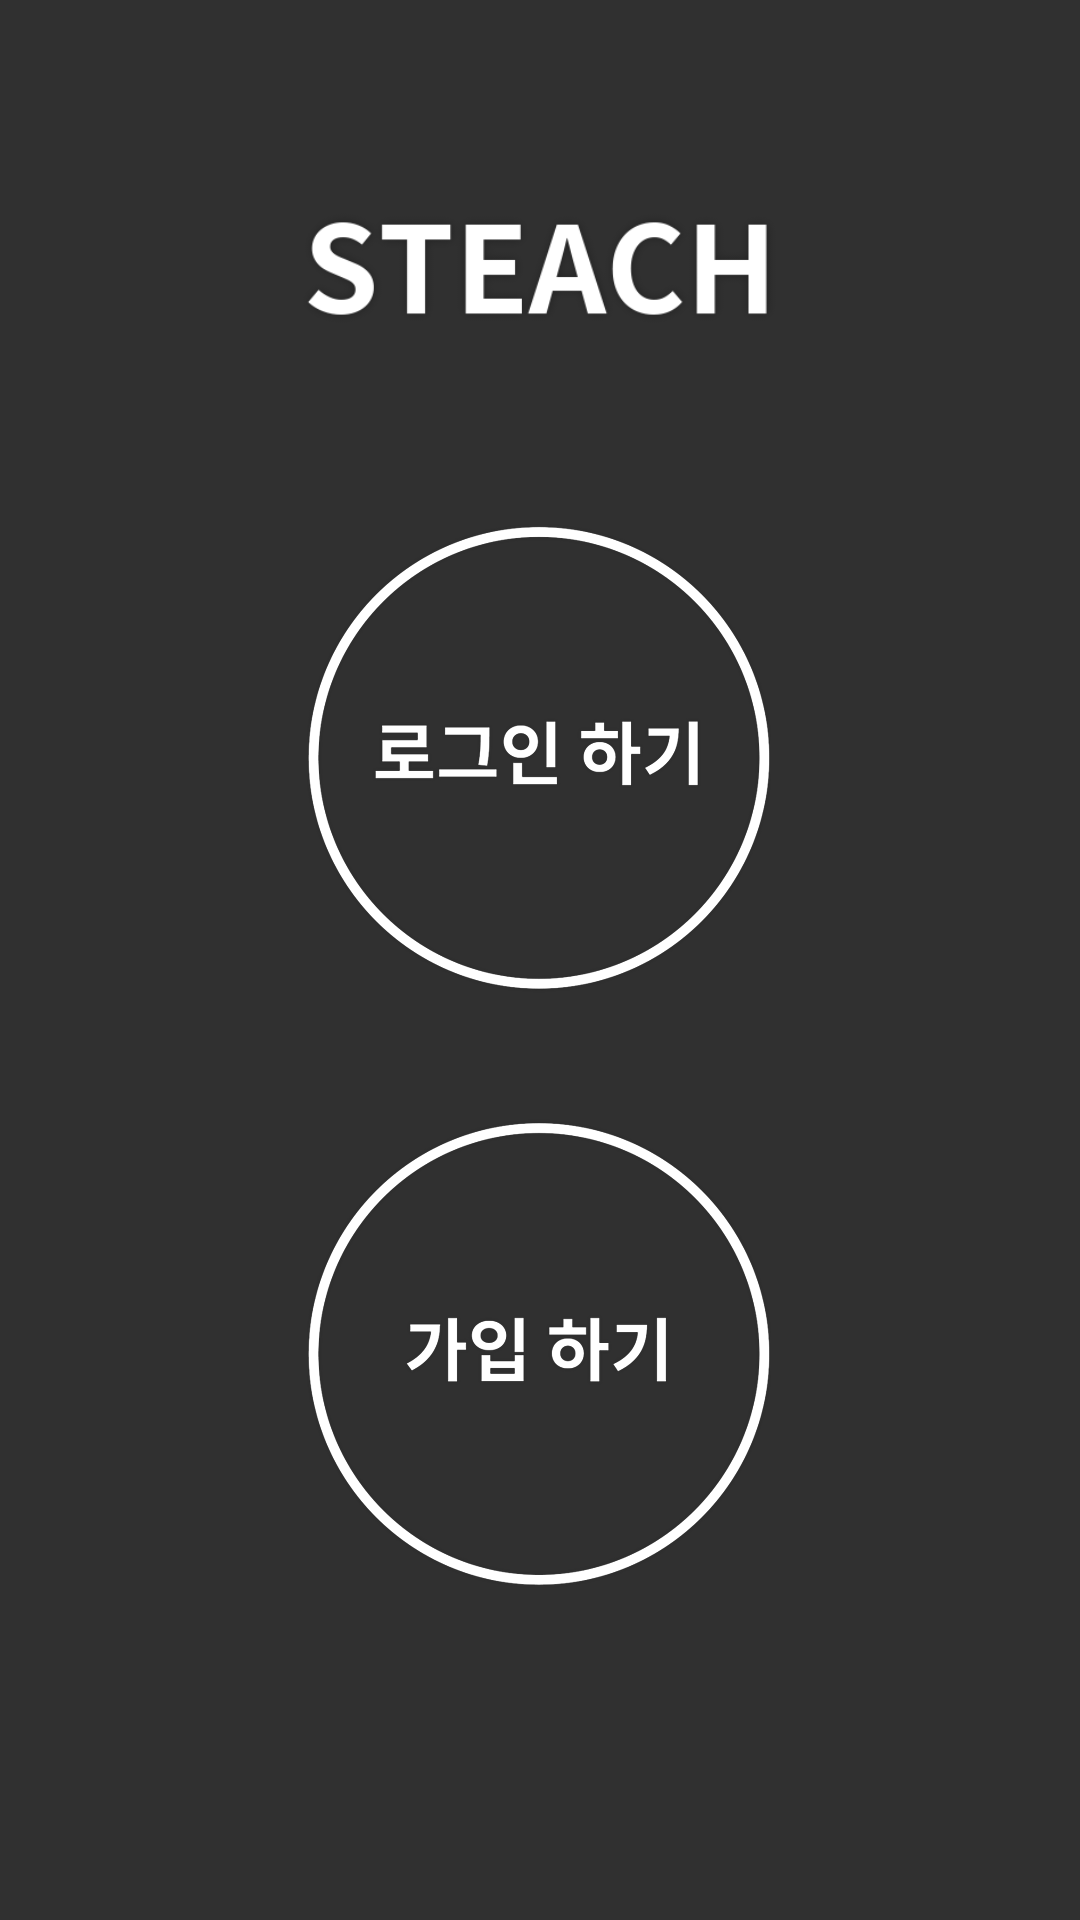

This screen was rendered from an Android layout file. Write that file and the resources it references.
<!-- AndroidManifest.xml: application theme Theme.AppCompat.NoActionBar -->
<!-- res/layout/activity_join.xml -->
<?xml version="1.0" encoding="utf-8"?>
<LinearLayout xmlns:android="http://schemas.android.com/apk/res/android"
    xmlns:tools="http://schemas.android.com/tools"
    android:layout_width="match_parent"
    android:layout_height="match_parent"
    android:orientation="vertical"
    android:weightSum="1"
    android:background="@mipmap/back_color"
    tools:context="com.example.kimbonghi.steach_login.Activity.JoinActivity">

    <Space
        android:layout_width="1px"
        android:layout_height="0dp"
        android:layout_weight="0.11"/>

    <LinearLayout
        android:layout_width="match_parent"
        android:layout_height="0dp"
        android:layout_weight="0.06"
        android:orientation="horizontal"
        android:weightSum="1">

        <Space
            android:layout_width="0dp"
            android:layout_height="1px"
            android:layout_weight="0.26"/>
        <ImageView
            android:layout_width="0dp"
            android:layout_height="match_parent"
            android:layout_weight="0.48"
            android:src="@mipmap/steach"/>
        <Space
            android:layout_width="0dp"
            android:layout_height="1px"
            android:layout_weight="0.26"/>
    </LinearLayout>

    <Space
        android:layout_width="1px"
        android:layout_height="0dp"
        android:layout_weight="0.1"/>

    <LinearLayout
        android:layout_width="match_parent"
        android:layout_height="0dp"
        android:layout_weight="0.25"
        android:orientation="horizontal"
        android:weightSum="1">

        <Space
            android:layout_width="0dp"
            android:layout_height="1px"
            android:layout_weight="0.285"/>
        <ImageButton
            android:id="@+id/join_btnLogin"
            android:layout_width="0dp"
            android:layout_height="match_parent"
            android:layout_weight="0.43"
            android:background="@null"
            android:src="@mipmap/log_in"/>
        <Space
            android:layout_width="0dp"
            android:layout_height="1px"
            android:layout_weight="0.285"/>

    </LinearLayout>

    <Space
        android:layout_width="1px"
        android:layout_height="0dp"
        android:layout_weight="0.06"/>

    <LinearLayout
        android:layout_width="match_parent"
        android:layout_height="0dp"
        android:layout_weight="0.25"
        android:orientation="horizontal"
        android:weightSum="1">

        <Space
            android:layout_width="0dp"
            android:layout_height="1px"
            android:layout_weight="0.285"/>

        <ImageButton
            android:id="@+id/join_btnSignup"
            android:layout_width="0dp"
            android:layout_height="match_parent"
            android:layout_weight="0.43"
            android:background="@null"
            android:src="@mipmap/sign_up"/>
        <Space
            android:layout_width="0dp"
            android:layout_height="1px"
            android:layout_weight="0.285"/>
    </LinearLayout>

    <Space
        android:layout_width="1px"
        android:layout_height="0dp"
        android:layout_weight="0.17"/>

</LinearLayout>
<!-- resources referenced by this layout -->
<resources>
  <!-- mipmap log_in: png bitmap (mipmap-xxhdpi, 44826 bytes) -->
  <!-- mipmap sign_up: png bitmap (mipmap-xxhdpi, 44587 bytes) -->
  <!-- mipmap steach: png bitmap (mipmap-xxhdpi, 17353 bytes) -->
</resources>
